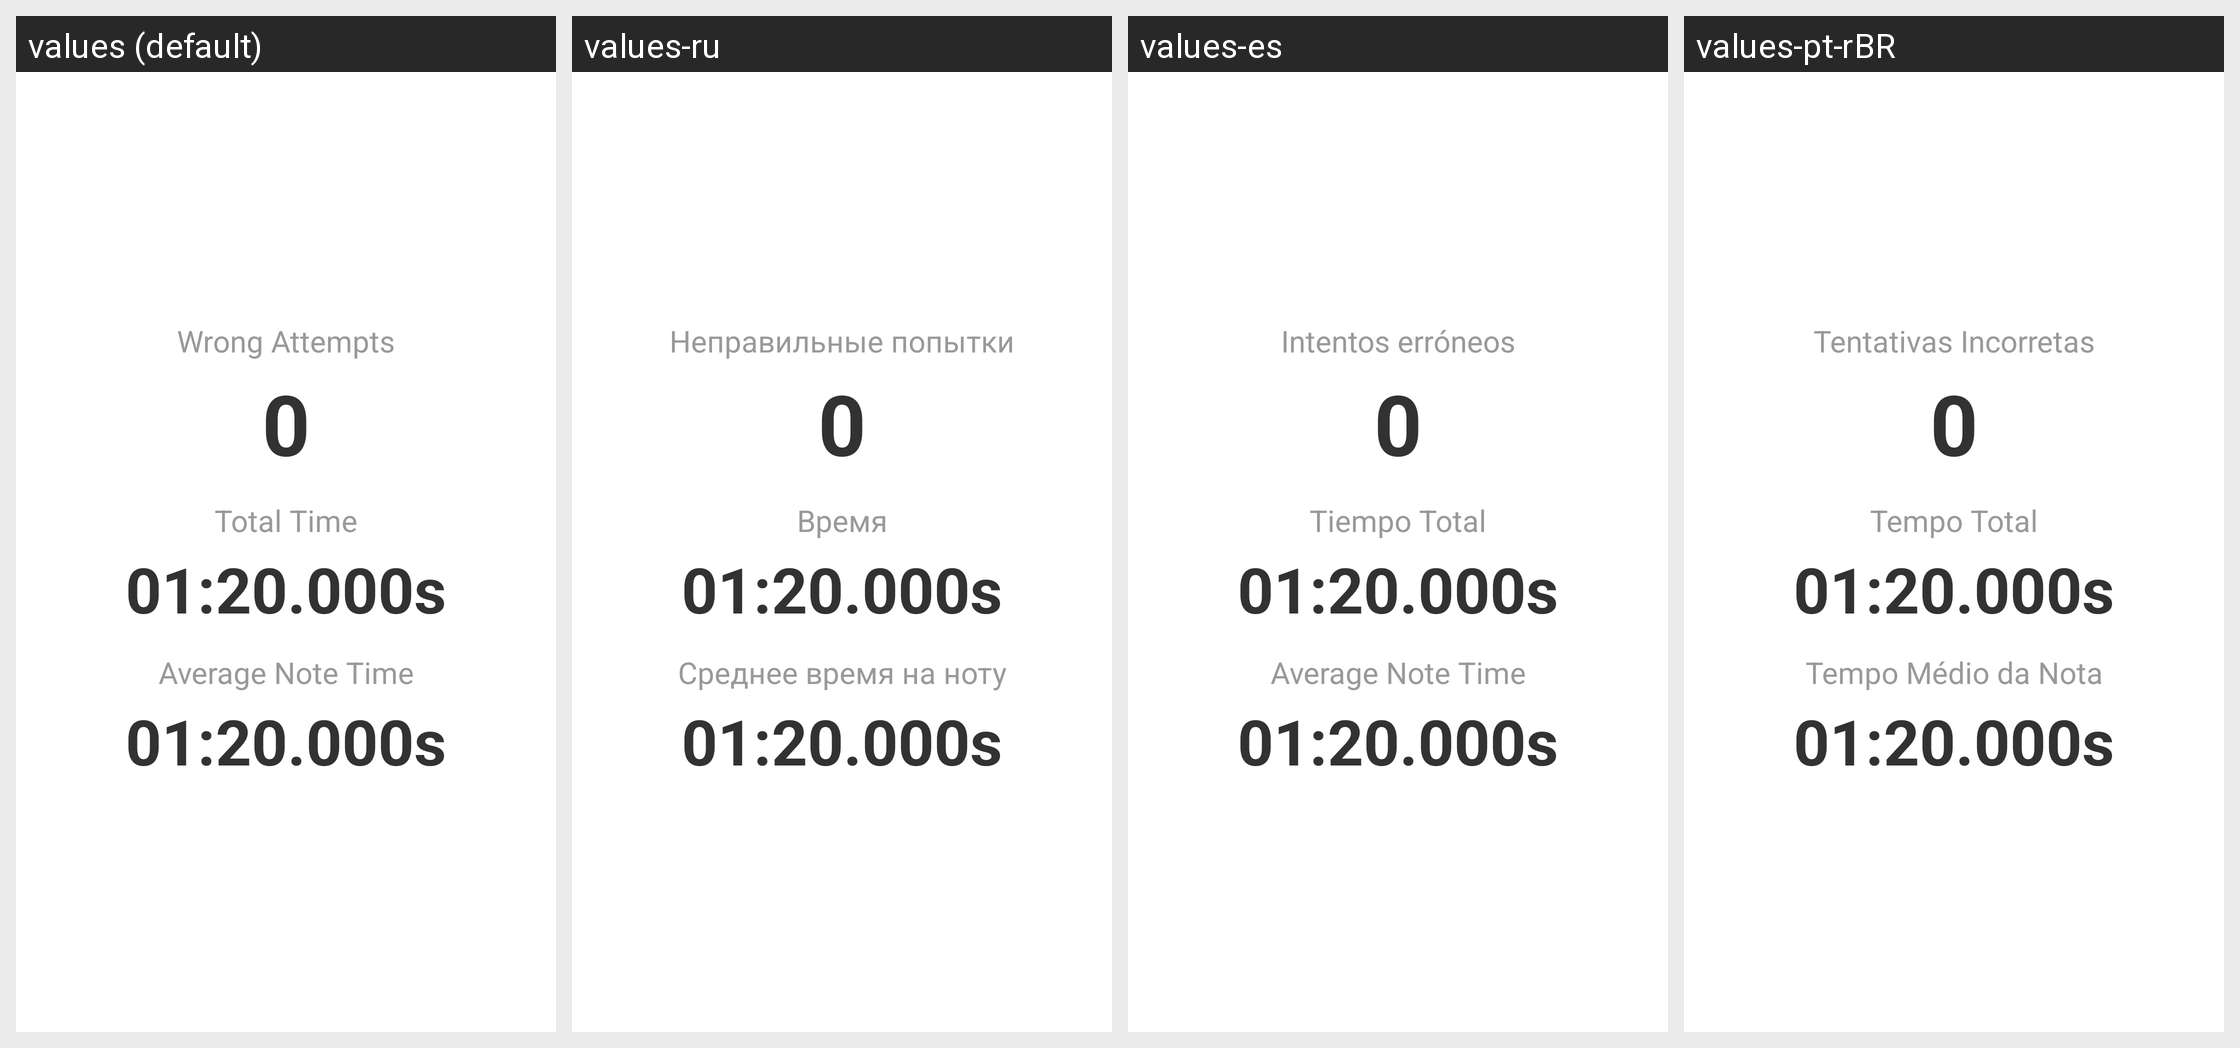

Here is an Android app screen in its default locale and in the app's own translations. Write out the translated-string differences for the strings that appear on this screen.
Android screen res/layout/results.xml rendered under 4 locales, left to right: values (default), values-ru, values-es, values-pt-rBR. Device: Nexus 5 (rendered at 1080×1920; each locale shown at half size, 540×960, under a caption strip naming it); theme LightTheme.
Strings drawn on this screen, with the default value and each locale's value (text and hints the layout hard-codes, and strings that could not be matched under every locale, appear in the picture but are not listed):

wrong_attempts
  values: Wrong Attempts
  values-ru: Неправильные попытки
  values-es: Intentos erróneos
  values-pt-rBR: Tentativas Incorretas

total_time
  values: Total Time
  values-ru: Время
  values-es: Tiempo Total
  values-pt-rBR: Tempo Total

avg_note_time
  values: Average Note Time
  values-ru: Среднее время на ноту
  values-es: Average Note Time
  values-pt-rBR: Tempo Médio da Nota
